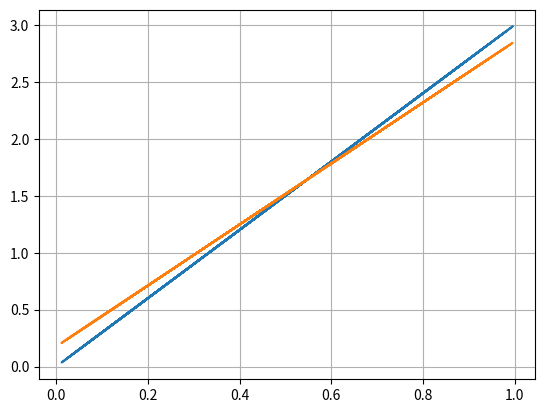

Reproduce this figure in Python.
"""
    这是一个仅实现了Linear层和MSE的简单示例
"""
from typing import Tuple

import numpy as np
from numpy import ndarray


class Parameter(object):
    @staticmethod
    def he_uniform(shape: Tuple[int, int]):
        dim_i, dim_o = shape
        b = np.sqrt(6 / dim_i)
        return np.random.uniform(-b, b, size=shape)

    def __init__(self, shape: Tuple[int, int], initializer: str):
        if 'zero' == initializer:
            param = np.zeros(shape=shape)
        elif 'he_uniform' == initializer:
            param = self.he_uniform(shape)
        else:
            raise ValueError("Unrecognized initializer.")
        self.shape = shape
        self.param: ndarray = param
        self.grad: ndarray = np.zeros_like(param)

    def __call__(self) -> ndarray:
        return self.param

    def zero_grad(self):
        self.grad = np.zeros_like(self.param)

    def accumulate_grad(self, grad: ndarray):
        self.grad += grad

    def update_param(self, fn):
        self.param = fn(self.param, self.grad)

    def update(self, fn):
        self.update_param(fn)
        self.zero_grad()


class Linear(object):
    def __init__(self, input_dim: int, output_dim: int):
        self.io_shape = (input_dim, output_dim)
        # 参数
        self.w = Parameter(self.io_shape, 'he_uniform')
        self.b = Parameter((1, output_dim), 'zero')
        # 记忆Forward时的变量
        self.derivative_x = None

    def __call__(self, x: ndarray):
        return self.forward(x)

    def forward(self, x: ndarray):
        """
        .. math::
            z = xw + b
        """
        self.derivative_x = x
        z = x @ self.w() + self.b()
        return z

    def backward(self, pl_pz: ndarray):
        """
        .. math::
            \dfrac{∂L}{∂w} = \dfrac{∂L}{∂z} \dfrac{∂z}{∂w} = x^T \dfrac{∂L}{∂z}

            \dfrac{∂L}{∂b} = \dfrac{∂L}{∂z} \dfrac{∂z}{∂b} = \dfrac{∂L}{∂z}
        """
        x = self.derivative_x
        self.w.accumulate_grad(x.T @ pl_pz)
        self.b.accumulate_grad(np.sum(pl_pz, axis=0, keepdims=True))

    def update(self, lr: float = 0.01):
        update = (lambda w, g: w - lr * g)
        self.w.update(update)
        self.b.update(update)


class MSELoss(object):
    @staticmethod
    def loss(y_true: ndarray, y_pred: ndarray) -> float:
        # return 0.5 * np.mean(np.square(y_pred - y_true), axis=-1)
        return 0.5 * np.square(np.linalg.norm(y_pred - y_true, ord=2))

    @staticmethod
    def grad(y_true: ndarray, y_pred: ndarray) -> ndarray:
        return y_pred - y_true

    def __call__(self, y_true: ndarray, y_pred: ndarray) -> Tuple[float, ndarray]:
        return MSELoss.loss(y_true, y_pred), MSELoss.grad(y_true, y_pred)


if __name__ == '__main__':
    def main():
        from matplotlib import pyplot as plt
        batch_size = 32
        input_dim = 1
        output_dim = 1

        loss = MSELoss()
        linear = Linear(input_dim, output_dim)

        x_train = np.random.rand(batch_size, input_dim)
        y_train = np.sum(x_train, axis=-1, keepdims=True) * 3
        x_test = np.random.rand(batch_size, input_dim)
        y_test = np.sum(x_test, axis=-1, keepdims=True) * 3

        for i in range(100):
            _p = linear(x_train)
            _l, _g = loss(y_train, _p)
            print(_l)

            linear.backward(_g)
            linear.update()

        y_pred = linear(x_test)
        plt.plot([x_test[i] for i in range(batch_size)], [y_test[i] for i in range(batch_size)])
        plt.plot([x_test[i] for i in range(batch_size)], [y_pred[i] for i in range(batch_size)])
        plt.grid()
        plt.show()
    main()
